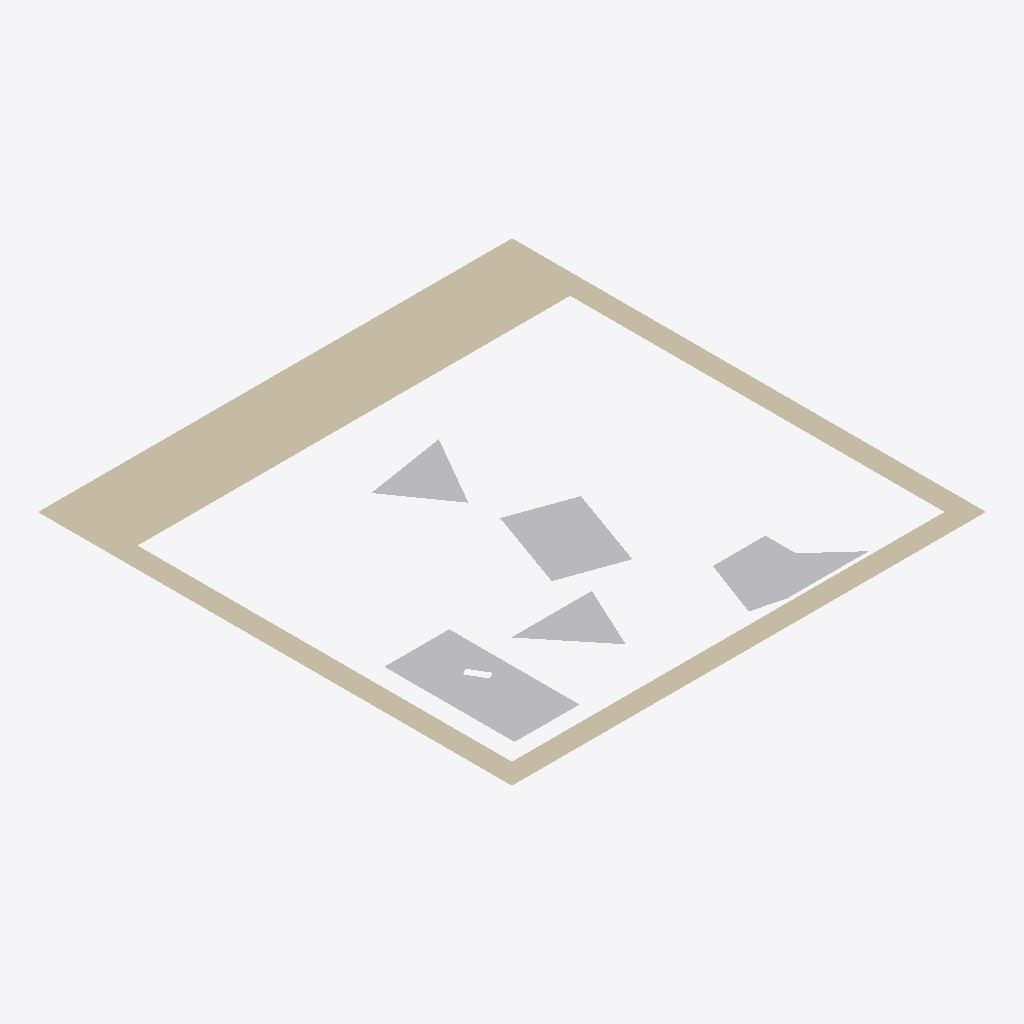
Isometric view of an IFC building model (IFC-SPF (STEP), schema IFC2X3, length unit millimetre), seen from the south-west, elements coloured by IFC class: 5 other elements (light grey), 1 wall (beige).
Extent 0.104 m × 0.104 m × 0.000 m (x, y, z). Storeys (1): Default Building Storey at 0.00 m. Elements (6): 5 IfcBuildingElementProxy, 1 IfcWall.

HEADER;
FILE_DESCRIPTION(('ViewDefinition [CoordinationView]'),'2;1');
FILE_NAME('','2022-09-05T14:40:36',(''),(''),'','SketchUp Pro 2015','');
FILE_SCHEMA(('IFC2X3'));
ENDSEC;
DATA;
#1=IFCPROJECT('0QAj5OCQD14Qzp4xKDq9gk',#2,'Default Project','Description of Default Project',$,$,$,(#20),#7);
#24=IFCSITE('268aNoE9X2BOpsdruk9kIC',#2,'Default Site','Description of Default Site',$,#25,$,$,.ELEMENT.,(24,28,0),(54,25,0),10.0,$,$);
#30=IFCBUILDING('2zkzWCjy11lOQzX3EyHo6J',#2,'Default Building','Description of Default Building',$,#31,$,$,.ELEMENT.,$,$,#36);
#37=IFCBUILDINGSTOREY('3c6ITDuLv5txglYWyZn6hI',#2,'Default Building Storey','Description of Default Building Storey',$,#38,$,$,.ELEMENT.,0.0);
#197=IFCWALL('3qLE9A2w56ggP$qW0sJQ0c',#2,'Aussenwand','Description of Object',$,#198,#203,$);
#239=IFCBUILDINGELEMENTPROXY('1fRJyIfvr0bOmeFw9beer1',#2,'Klaus','Description of Object',$,#240,#245,$,$);
#47=IFCBUILDINGELEMENTPROXY('0FIAj1COv1OQ9WC3bsY9eD',#2,'Hildegard','Description of Object',$,#48,#53,$,$);
#161=IFCBUILDINGELEMENTPROXY('3II8xdGSH0QRm4ylnQ57v1',#2,'Kevin','Description of Object',$,#162,#167,$,$);
#95=IFCBUILDINGELEMENTPROXY('0xwyXS21b8bOKsT2L4PQoA',#2,'Dieter','Description of Object',$,#96,#101,$,$);
#128=IFCBUILDINGELEMENTPROXY('27PZ3GSc56tekCu9VVZKZR',#2,'Ursel','Description of Object',$,#129,#134,$,$);
ENDSEC;
